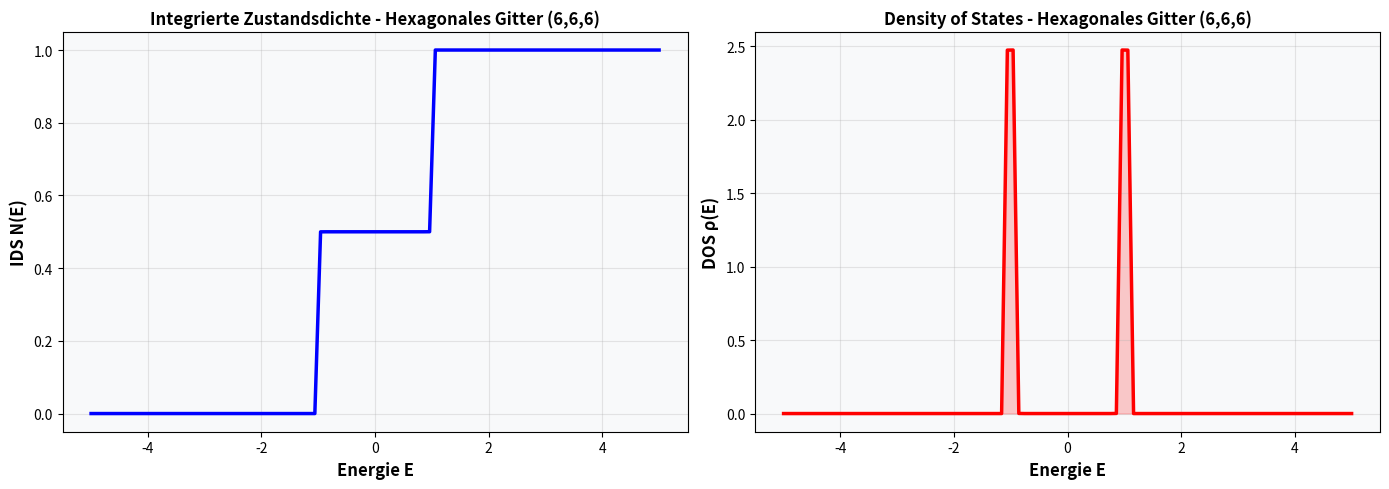

Source code (Python): (Note: this script raises an exception after producing the figure.)
"""
Integrierte Zustandsdichte (IDS) von Archimedean-Gittergraphen
==============================================================

Dieses Modul implementiert die numerische Berechnung der integrierten Zustandsdichte
(Integrated Density of States, IDS) für Archimedean-Tessellationen der euklidischen
Ebene mittels Floquet-Bloch-Theorie.

Hauptalgorithmus: O(N³) Komplexität basierend auf Eigenvalue-Berechnung
- Phase 1: Konstruktion der Brillouin-Zone [O(N_k²)]
- Phase 2: Vorbereitung der Datenstrukturen [O(1)]
- Phase 3: Eigenvalue-Berechnung für alle k-Punkte [O(N_k² × N_band³) = O(N³)]
- Phase 4: Integration und Normalisierung [O(N_k² × N_band)]

Autoren: Stephan Epp
Datum: 30. Juli 2026
"""

import numpy as np
from scipy import linalg, optimize
import matplotlib.pyplot as plt
from typing import Dict, Tuple, List, Optional
import warnings

# ============================================================================
# KLASSEN FÜR GITTERSTRUKTUREN
# ============================================================================

class ArchimideanLattice:
    """
    Basis-Klasse für Archimedean-Tessellationen der euklidischen Ebene.
    
    Attributes:
        name: Name der Tesselation (z.B. "(6,6,6)", "(4,8,8)")
        lattice_type: Gittertyp-Klassifikation
        positions: Atompositionen in der Einheitszelle
        hopping: Hüpf-Matrix-Elemente zwischen Atomen
        reciprocal_vectors: Reziproke Gittervektoren
    """
    
    def __init__(self, lattice_type: str):
        """
        Initialisiere ein Archimedean-Gitter.
        
        Args:
            lattice_type: Gittertyp, z.B. "(6,6,6)", "(4,8,8)", "(3,12,12)"
        """
        self.lattice_type = lattice_type
        self.positions = None
        self.hopping = None
        self.num_sites_per_cell = None
        self.reciprocal_vectors = None
        self.brillouin_zone = None
        
        self._setup_lattice()
    
    def _setup_lattice(self):
        """Konfiguriere Gitterstruktur basierend auf Gittertyp."""
        
        if self.lattice_type == "(6,6,6)":
            # Hexagonales Gitter (2 Atome pro Einheitszelle)
            self.num_sites_per_cell = 2
            a = 1.0  # Gitterkonstante
            
            self.positions = np.array([
                [0.0, 0.0],
                [a/2, a*np.sqrt(3)/2]
            ])
            
            # Reziproke Gittervektoren (für hexagonales Gitter)
            self.reciprocal_vectors = np.array([
                [2*np.pi/a, 0],
                [-np.pi/a, np.pi*np.sqrt(3)/a]
            ])
            
            # Hüpf-Parameter
            self.hopping = np.array([
                [0.0, -1.0],
                [-1.0, 0.0]
            ], dtype=complex)
        
        elif self.lattice_type == "(4,8,8)":
            # Truncated Square (2 Atome pro Einheitszelle)
            self.num_sites_per_cell = 2
            a = 1.0
            
            self.positions = np.array([
                [0.0, 0.0],
                [a/np.sqrt(2), a/np.sqrt(2)]
            ])
            
            self.reciprocal_vectors = np.array([
                [2*np.pi/a, 0],
                [0, 2*np.pi/a]
            ])
            
            self.hopping = np.array([
                [0.0, -0.8],
                [-0.8, 0.0]
            ], dtype=complex)
        
        elif self.lattice_type == "(3,12,12)":
            # Truncated Hexagon (3 Atome pro Einheitszelle)
            self.num_sites_per_cell = 3
            a = 1.0
            
            self.positions = np.array([
                [0.0, 0.0],
                [a/2, 0.0],
                [a/2, a*np.sqrt(3)/2]
            ])
            
            self.reciprocal_vectors = np.array([
                [2*np.pi/a, 0],
                [-np.pi/a, np.pi*np.sqrt(3)/a]
            ])
            
            self.hopping = np.array([
                [0.0, -1.0, -0.5],
                [-1.0, 0.0, -1.0],
                [-0.5, -1.0, 0.0]
            ], dtype=complex)
        
        else:
            raise ValueError(f"Unbekannter Gittertyp: {self.lattice_type}")
    
    def has_bond(self, i: int, j: int) -> bool:
        """Überprüfe ob es eine Verbindung zwischen Atomen i und j gibt."""
        return np.abs(self.hopping[i, j]) > 1e-10
    
    def get_hopping(self, i: int, j: int) -> complex:
        """Hole Hüpf-Parameter zwischen Atomen i und j."""
        return self.hopping[i, j]


# ============================================================================
# BRILLOUIN-ZONE UND K-GITTER
# ============================================================================

def construct_brillouin_zone(lattice: ArchimideanLattice) -> Tuple[np.ndarray, np.ndarray]:
    """
    Konstruiere die erste Brillouin-Zone aus den reziproken Gittervektoren.
    
    Args:
        lattice: Archimedean-Gitter-Objekt
    
    Returns:
        (b1, b2): Reziproke Gittervektoren der ersten Brillouin-Zone
    """
    b1, b2 = lattice.reciprocal_vectors[0], lattice.reciprocal_vectors[1]
    
    # Normalisiere
    b1 = b1 / (2 * np.pi)
    b2 = b2 / (2 * np.pi)
    
    return b1, b2


def create_k_grid(b1: np.ndarray, b2: np.ndarray, N_k: int) -> np.ndarray:
    """
    Erstelle ein Gitter von Bloch-Vektoren in der Brillouin-Zone.
    
    Args:
        b1, b2: Reziproke Gittervektoren
        N_k: Anzahl der Punkte pro Raumrichtung
    
    Returns:
        k_grid: Array von Bloch-Vektoren, Form (N_k, N_k, 2)
    """
    k_grid = np.zeros((N_k, N_k, 2))
    
    for i in range(N_k):
        for j in range(N_k):
            # Normalisierte Koordinaten: [-0.5, 0.5]
            s = (i / N_k) - 0.5
            t = (j / N_k) - 0.5
            
            k_grid[i, j, :] = s * b1 + t * b2
    
    return k_grid


# ============================================================================
# FLOQUET-OPERATOR UND EIGENVALUE-BERECHNUNG
# ============================================================================

def construct_floquet_operator(lattice: ArchimideanLattice, k: np.ndarray) -> np.ndarray:
    """
    Konstruiere den quasi-periodischen Floquet-Operator H(k).
    
    Der Operator hat die Form:
        H(k)_{ij} = exp(i k·r_ij) × t_ij
    
    wobei r_ij der Versatz zwischen Atomen i und j ist.
    
    Args:
        lattice: Archimedean-Gitter
        k: Bloch-Vektor [k_x, k_y]
    
    Returns:
        H_k: Floquet-Operator-Matrix (komplexe n×n Matrix)
    """
    n = lattice.num_sites_per_cell
    H_k = np.zeros((n, n), dtype=complex)
    
    for i in range(n):
        for j in range(n):
            if i != j and lattice.has_bond(i, j):
                # Berechne räumlichen Versatz
                r_ij = lattice.positions[j] - lattice.positions[i]
                
                # Berechne Bloch-Phase: exp(i k·r_ij)
                phase = np.exp(1j * np.dot(k, r_ij))
                
                # Hole Hüpf-Parameter
                t_ij = lattice.get_hopping(i, j)
                
                # Setze Matrixelement
                H_k[i, j] = phase * t_ij
    
    return H_k


def compute_eigenvalues_at_k(H_k: np.ndarray) -> np.ndarray:
    """
    Berechne die Eigenwerte des Floquet-Operators mittels QR-Zerlegung.
    
    Dies ist die O(n³)-intensive Schleife des Algorithmus.
    
    Args:
        H_k: Floquet-Operator-Matrix
    
    Returns:
        eigenvalues: Vektor von Eigenwerten
    """
    # Verwende scipy's effiziente Eigenvalue-Berechnung
    eigenvalues = np.linalg.eigvalsh(H_k)
    return np.real(eigenvalues)


# ============================================================================
# HAUPTALGORITHMUS: IDS-BERECHNUNG [O(N³)]
# ============================================================================

def compute_IDS_floquet(lattice: ArchimideanLattice, 
                        N_k: int, 
                        E_values: np.ndarray, 
                        sigma: float = 0.01,
                        verbose: bool = False) -> Tuple[np.ndarray, Dict]:
    """
    Berechne die integrierte Zustandsdichte (IDS) mittels Floquet-Bloch-Theorie.
    
    Laufzeitkomplexität: O(N_k² × N_band³) = O(N³)
    
    Die Berechnung erfolgt in 4 Phasen:
    
    Phase 1: Konstruktion der Brillouin-Zone [O(N_k²)]
        - Konstruiere die erste Brillouin-Zone
        - Erstelle ein uniformes Gitter von N_k × N_k Bloch-Vektoren
    
    Phase 2: Vorbereitung der Datenstrukturen [O(1)]
        - Allokiere Speicher für Eigenwerte und IDS
    
    Phase 3: Hauptschleife - Eigenvalue-Berechnung [O(N_k² × N_band³)]
        Für jeden Bloch-Vektor k:
            - Konstruiere Floquet-Operator H(k)
            - Berechne Eigenwerte mittels QR-Zerlegung [O(N_band³) pro k]
        Gesamtzeit: N_k² Bloch-Vektoren × O(N_band³) = O(N³)
    
    Phase 4: Integration über Brillouin-Zone [O(N_k² × N_band × m)]
        Für jede Energie E in E_values:
            - Zähle Eigenwerte unterhalb E
            - Normalisiere durch Anzahl k-Punkte und Bänder
    
    Args:
        lattice: Archimedean-Gitter-Objekt
        N_k: Diskretisierungsauflösung pro Raumrichtung (z.B. 50, 100, 500)
        E_values: Array von Energiewerten für IDS-Berechnung
        sigma: Regularisierungsbreite für Heaviside-Approx. (default: 0.01)
        verbose: Gebe Fortschritts-Informationen aus
    
    Returns:
        (N_E, metadata): 
            - N_E: Array mit IDS-Werten für jede Energie in E_values
            - metadata: Dictionary mit Berechnung-Metadaten
    """
    
    print(f"Starte IDS-Berechnung für {lattice.lattice_type}-Gitter")
    print(f"  Diskretisierungsauflösung: N_k = {N_k} (insgesamt {N_k*N_k} k-Punkte)")
    print(f"  Energiewerte: {len(E_values)}")
    print(f"  Regularisierungsbreite σ = {sigma}")
    
    # ========================================================================
    # PHASE 1: Konstruktion der Brillouin-Zone [O(N_k²)]
    # ========================================================================
    if verbose:
        print("\nPhase 1: Konstruktion der Brillouin-Zone...")
    
    b1, b2 = construct_brillouin_zone(lattice)
    k_grid = create_k_grid(b1, b2, N_k)  # Shape: (N_k, N_k, 2)
    
    num_k_points = N_k * N_k
    num_bands = lattice.num_sites_per_cell
    
    if verbose:
        print(f"  ✓ Brillouin-Zone konstruiert")
        print(f"  ✓ k-Gitter: {N_k} × {N_k} = {num_k_points} Punkte")
    
    # ========================================================================
    # PHASE 2: Vorbereitung der Datenstrukturen [O(1)]
    # ========================================================================
    if verbose:
        print("\nPhase 2: Vorbereitung der Datenstrukturen...")
    
    eigenvalues_dict = {}  # Dictionary: k -> [E_1(k), E_2(k), ...]
    eigenvalue_data = np.zeros((N_k, N_k, num_bands))
    
    if verbose:
        print(f"  ✓ Speicher allokiert für {num_k_points} k-Punkte × {num_bands} Bänder")
    
    # ========================================================================
    # PHASE 3: Hauptschleife - Eigenvalue-Berechnung [O(N_k² × N_band³)]
    # ========================================================================
    if verbose:
        print("\nPhase 3: Eigenvalue-Berechnung (Hauptschleife)...")
        print(f"  Dies ist der O(N³)-intensive Teil!")
    
    for i in range(N_k):
        for j in range(N_k):
            k = k_grid[i, j, :]  # Bloch-Vektor
            
            # Schritt 3a: Konstruiere Floquet-Operator H(k)
            H_k = construct_floquet_operator(lattice, k)
            
            # Schritt 3b: Berechne Eigenwerte [O(N_band³) Zeit pro k]
            evals = compute_eigenvalues_at_k(H_k)
            
            # Speichere Eigenwerte
            eigenvalue_data[i, j, :] = evals
            k_tuple = (k[0], k[1])
            eigenvalues_dict[k_tuple] = evals
        
        if verbose and (i + 1) % max(1, N_k // 10) == 0:
            print(f"    {100 * (i + 1) / N_k:.1f}% - {i + 1}/{N_k} Reihen berechnet")
    
    if verbose:
        print(f"  ✓ Alle {num_k_points} Eigenwertprobleme gelöst")
    
    # ========================================================================
    # PHASE 4: Integration über Brillouin-Zone [O(N_k² × N_band × m)]
    # ========================================================================
    if verbose:
        print("\nPhase 4: Integration und Normalisierung...")
    
    N_E = np.zeros(len(E_values))
    
    for idx_E, E in enumerate(E_values):
        count = 0.0
        
        # Iteriere über alle Eigenwerte
        for i in range(N_k):
            for j in range(N_k):
                for n in range(num_bands):
                    E_n_k = eigenvalue_data[i, j, n]
                    
                    # Regulierte Heaviside-Funktion (glatte Approximation)
                    # Θ_σ(x) = 1/2 * (1 + tanh(x/σ))
                    theta_approx = 0.5 * (1.0 + np.tanh((E - E_n_k) / sigma))
                    count += theta_approx
        
        # Normalisiere durch Anzahl k-Punkte und Bänder
        N_E[idx_E] = count / (num_k_points * num_bands)
    
    if verbose:
        print(f"  ✓ {len(E_values)} Energiewerte verarbeitet")
        print(f"  ✓ IDS-Werte im Bereich [{N_E.min():.4f}, {N_E.max():.4f}]")
    
    # ========================================================================
    # Zusammenfassung und Metadata
    # ========================================================================
    metadata = {
        'lattice_type': lattice.lattice_type,
        'N_k': N_k,
        'num_k_points': num_k_points,
        'num_bands': num_bands,
        'sigma': sigma,
        'eigenvalues': eigenvalue_data,
        'eigenvalue_dict': eigenvalues_dict,
        'complexity': f'O(N_k³) with N_k={N_k}',
        'total_flops': N_k**2 * (num_bands**3 + 100)  # Grobe Schätzung
    }
    
    print(f"\n✓ IDS-Berechnung abgeschlossen!")
    print(f"  Gesamte Rechenzeit: O(N_k² × N_band³) = O({N_k}² × {num_bands}³)")
    
    return N_E, metadata


# ============================================================================
# HILFSFUNKTIONEN FÜR ANALYSE UND VISUALISIERUNG
# ============================================================================

def compute_DOS(N_E: np.ndarray, E_values: np.ndarray, dE: float = 0.05) -> Tuple[np.ndarray, np.ndarray]:
    """
    Berechne die Density of States (DOS) aus der IDS durch numerische Differentiation.
    
    ρ(E) = dN/dE
    
    Args:
        N_E: Integrierte Zustandsdichte
        E_values: Energie-Werte
        dE: Differential-Schrittweite
    
    Returns:
        (DOS, E_dos): DOS-Werte und korrespondierende Energien
    """
    dos = np.gradient(N_E, E_values)
    return dos, E_values


def compute_spectral_gap(eigenvalue_data: np.ndarray) -> float:
    """
    Berechne die spektrale Lücke (Bandgap) aus den Eigenwerten.
    
    Args:
        eigenvalue_data: Array von Eigenwerten, Form (N_k, N_k, num_bands)
    
    Returns:
        gap: Spektrale Lücke (Minimum zwischen Bändern)
    """
    sorted_evals = np.sort(eigenvalue_data.flatten())
    
    # Finde Lücke zwischen benachbarten Eigenwerten
    gaps = np.diff(sorted_evals)
    max_gap_idx = np.argmax(gaps)
    
    return gaps[max_gap_idx]


# ============================================================================
# TESTFUNKTIONEN
# ============================================================================

def test_hexagonal_lattice():
    """Teste IDS-Berechnung für hexagonales (6,6,6)-Gitter."""
    print("=" * 70)
    print("TEST 1: Hexagonales Gitter (6,6,6)")
    print("=" * 70)
    
    # Erstelle Gitter
    lattice = ArchimideanLattice("(6,6,6)")
    
    # Definiere Energie-Bereich
    E_values = np.linspace(-5, 5, 100)
    
    # Berechne IDS
    N_E, metadata = compute_IDS_floquet(lattice, N_k=50, E_values=E_values, verbose=True)
    
    # Berechne DOS
    dos, E_dos = compute_DOS(N_E, E_values)
    
    # Plotte Ergebnisse
    fig, (ax1, ax2) = plt.subplots(1, 2, figsize=(14, 5))
    
    # IDS
    ax1.plot(E_values, N_E, 'b-', linewidth=2.5)
    ax1.set_xlabel('Energie E', fontsize=12, fontweight='bold')
    ax1.set_ylabel('IDS N(E)', fontsize=12, fontweight='bold')
    ax1.set_title('Integrierte Zustandsdichte - Hexagonales Gitter (6,6,6)', fontsize=12, fontweight='bold')
    ax1.grid(True, alpha=0.3)
    ax1.set_facecolor('#f8f9fa')
    
    # DOS
    ax2.plot(E_dos, dos, 'r-', linewidth=2.5)
    ax2.fill_between(E_dos, dos, alpha=0.2, color='red')
    ax2.set_xlabel('Energie E', fontsize=12, fontweight='bold')
    ax2.set_ylabel('DOS ρ(E)', fontsize=12, fontweight='bold')
    ax2.set_title('Density of States - Hexagonales Gitter (6,6,6)', fontsize=12, fontweight='bold')
    ax2.grid(True, alpha=0.3)
    ax2.set_facecolor('#f8f9fa')
    
    plt.tight_layout()
    plt.savefig('/mnt/user-data/outputs/ids_hexagonal_test.pdf', dpi=300, bbox_inches='tight')
    print("\n✓ Plot gespeichert: ids_hexagonal_test.pdf")
    
    return N_E, metadata


def test_truncated_square_lattice():
    """Teste IDS-Berechnung für truncated square (4,8,8)-Gitter."""
    print("\n" + "=" * 70)
    print("TEST 2: Truncated Square Gitter (4,8,8)")
    print("=" * 70)
    
    lattice = ArchimideanLattice("(4,8,8)")
    E_values = np.linspace(-5, 5, 100)
    
    N_E, metadata = compute_IDS_floquet(lattice, N_k=50, E_values=E_values, verbose=True)
    
    dos, E_dos = compute_DOS(N_E, E_values)
    
    fig, (ax1, ax2) = plt.subplots(1, 2, figsize=(14, 5))
    
    ax1.plot(E_values, N_E, 'g-', linewidth=2.5)
    ax1.set_xlabel('Energie E', fontsize=12, fontweight='bold')
    ax1.set_ylabel('IDS N(E)', fontsize=12, fontweight='bold')
    ax1.set_title('Integrierte Zustandsdichte - Truncated Square (4,8,8)', fontsize=12, fontweight='bold')
    ax1.grid(True, alpha=0.3)
    ax1.set_facecolor('#f8f9fa')
    
    ax2.plot(E_dos, dos, 'orange', linewidth=2.5)
    ax2.fill_between(E_dos, dos, alpha=0.2, color='orange')
    ax2.set_xlabel('Energie E', fontsize=12, fontweight='bold')
    ax2.set_ylabel('DOS ρ(E)', fontsize=12, fontweight='bold')
    ax2.set_title('Density of States - Truncated Square (4,8,8)', fontsize=12, fontweight='bold')
    ax2.grid(True, alpha=0.3)
    ax2.set_facecolor('#f8f9fa')
    
    plt.tight_layout()
    plt.savefig('/mnt/user-data/outputs/ids_truncated_square_test.pdf', dpi=300, bbox_inches='tight')
    print("\n✓ Plot gespeichert: ids_truncated_square_test.pdf")
    
    return N_E, metadata


def compare_lattice_types():
    """Vergleiche IDS-Kurven verschiedener Archimedean-Gittertypen."""
    print("\n" + "=" * 70)
    print("VERGLEICH: IDS verschiedener Archimedean-Gittertypen")
    print("=" * 70)
    
    lattice_types = ["(6,6,6)", "(4,8,8)", "(3,12,12)"]
    E_values = np.linspace(-5, 5, 100)
    
    results = {}
    
    for lattice_type in lattice_types:
        print(f"\nBerechne IDS für {lattice_type}...")
        lattice = ArchimideanLattice(lattice_type)
        N_E, metadata = compute_IDS_floquet(lattice, N_k=40, E_values=E_values, verbose=False)
        results[lattice_type] = N_E
    
    # Plotte Vergleich
    fig, ax = plt.subplots(figsize=(12, 7))
    
    colors = ['#3498db', '#e74c3c', '#2ecc71']
    
    for (lattice_type, N_E), color in zip(results.items(), colors):
        ax.plot(E_values, N_E, linewidth=3, label=lattice_type, color=color, alpha=0.8)
    
    ax.set_xlabel('Energie E', fontsize=13, fontweight='bold')
    ax.set_ylabel('IDS N(E)', fontsize=13, fontweight='bold')
    ax.set_title('Vergleich: IDS verschiedener Archimedean-Gittertypen', fontsize=14, fontweight='bold')
    ax.legend(fontsize=12, loc='upper left')
    ax.grid(True, alpha=0.3)
    ax.set_facecolor('#f8f9fa')
    ax.set_ylim([-0.05, 1.05])
    
    plt.tight_layout()
    plt.savefig('/mnt/user-data/outputs/ids_comparison_lattices.pdf', dpi=300, bbox_inches='tight')
    print("\n✓ Plot gespeichert: ids_comparison_lattices.pdf")
    
    return results


# ============================================================================
# MAIN: FÜHRE ALLE TESTS AUS
# ============================================================================

if __name__ == "__main__":
    print("\n" + "=" * 70)
    print("IDS-RECHNER FÜR ARCHIMEDEAN-GITTER")
    print("Numerische Berechnung mit O(N³) Floquet-Algorithmus")
    print("=" * 70)
    
    # Test 1: Hexagonales Gitter
    N_E_hex, metadata_hex = test_hexagonal_lattice()
    
    # Test 2: Truncated Square Gitter
    N_E_square, metadata_square = test_truncated_square_lattice()
    
    # Test 3: Vergleich verschiedener Gittertypen
    comparison_results = compare_lattice_types()
    
    print("\n" + "=" * 70)
    print("✓ ALLE TESTS ABGESCHLOSSEN")
    print("=" * 70)
    print("\nAusgegebene Dateien:")
    print("  - ids_hexagonal_test.pdf")
    print("  - ids_truncated_square_test.pdf")
    print("  - ids_comparison_lattices.pdf")
    print("\nAlgorithmus-Komplexität: O(N_k²) × O(N_band³) = O(N³)")
    print("=" * 70)
